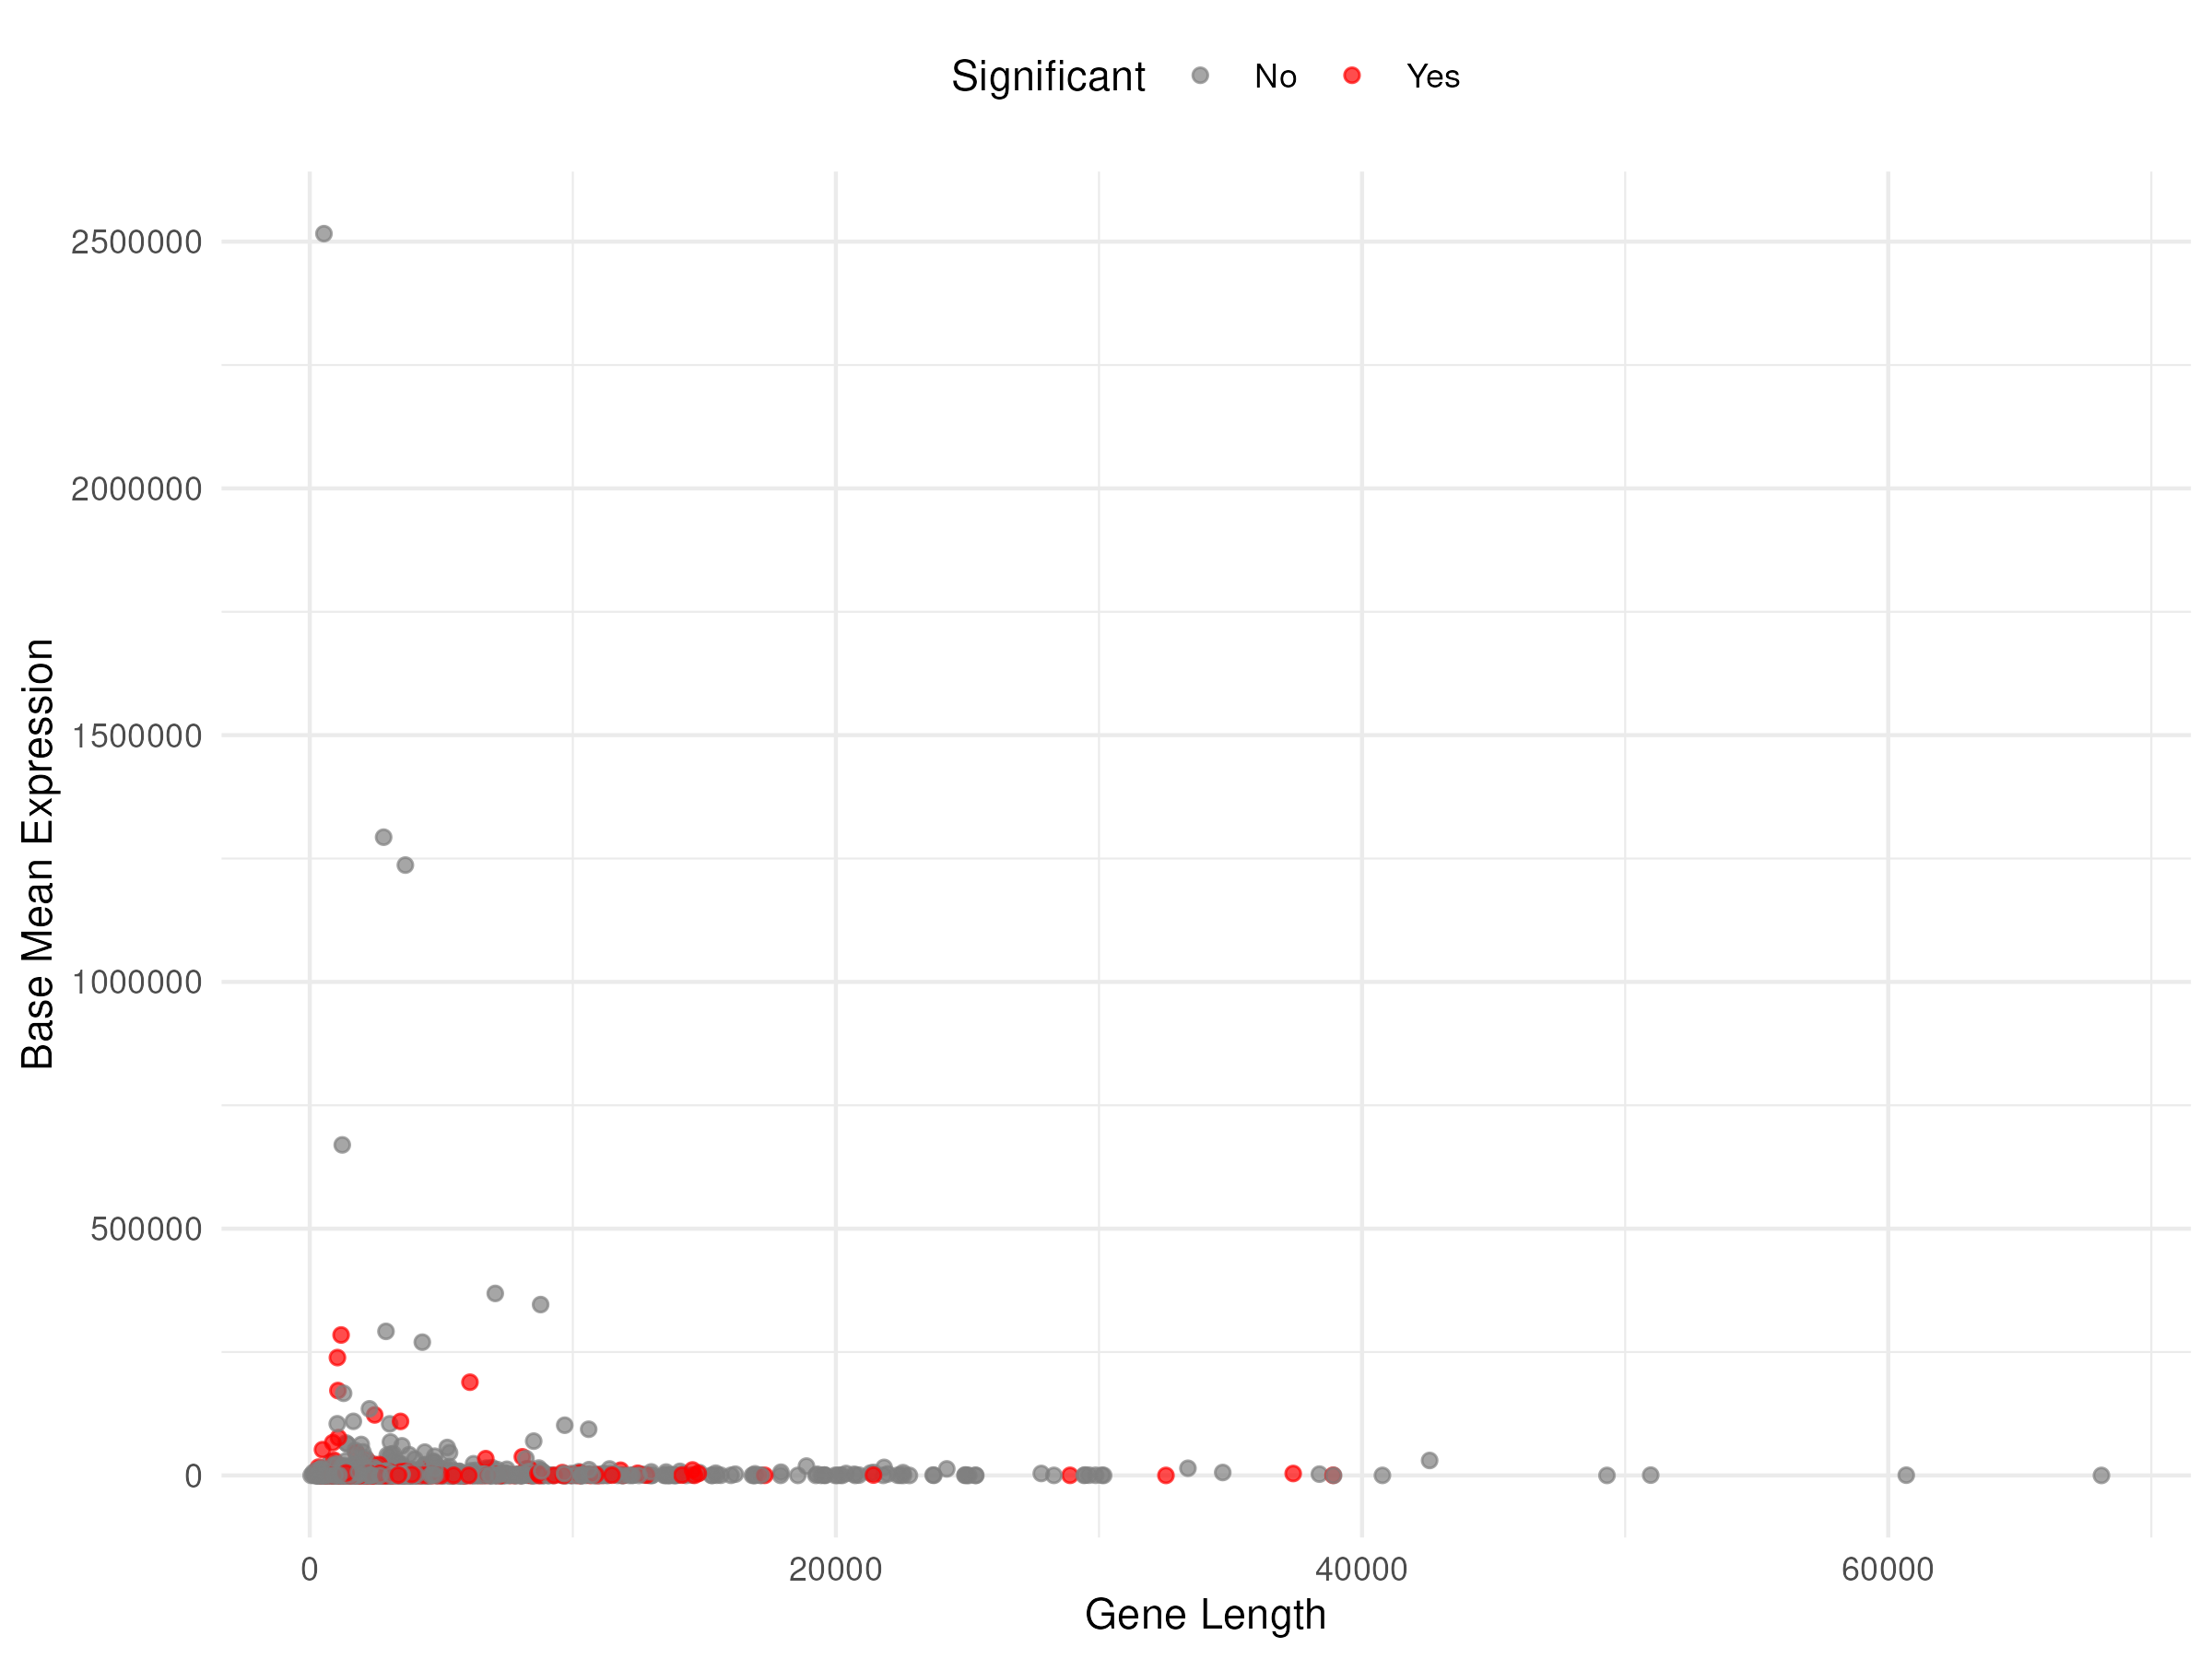

Write R code to recreate this figure.
library(tidyverse)
library(ggrepel)

data <- read.csv("bio_data_master.csv")

final_plot <- ggplot(data, aes(x = gene_length, y = base_mean_expr, color = is_significant)) +
  geom_point(alpha = 0.7) +
  scale_color_manual(values = c("Yes" = "red", "No" = "gray50")) +
  labs(x = "Gene Length", y = "Base Mean Expression", color = "Significant") +
  theme_minimal() +
  theme(legend.position = "top")

ggsave("__OUTPUT_PNG_FILE__", plot = final_plot, width = 8, height = 6, dpi = 300)
ggsave("__OUTPUT_PDF_FILE__", plot = final_plot, width = 8, height = 6)
